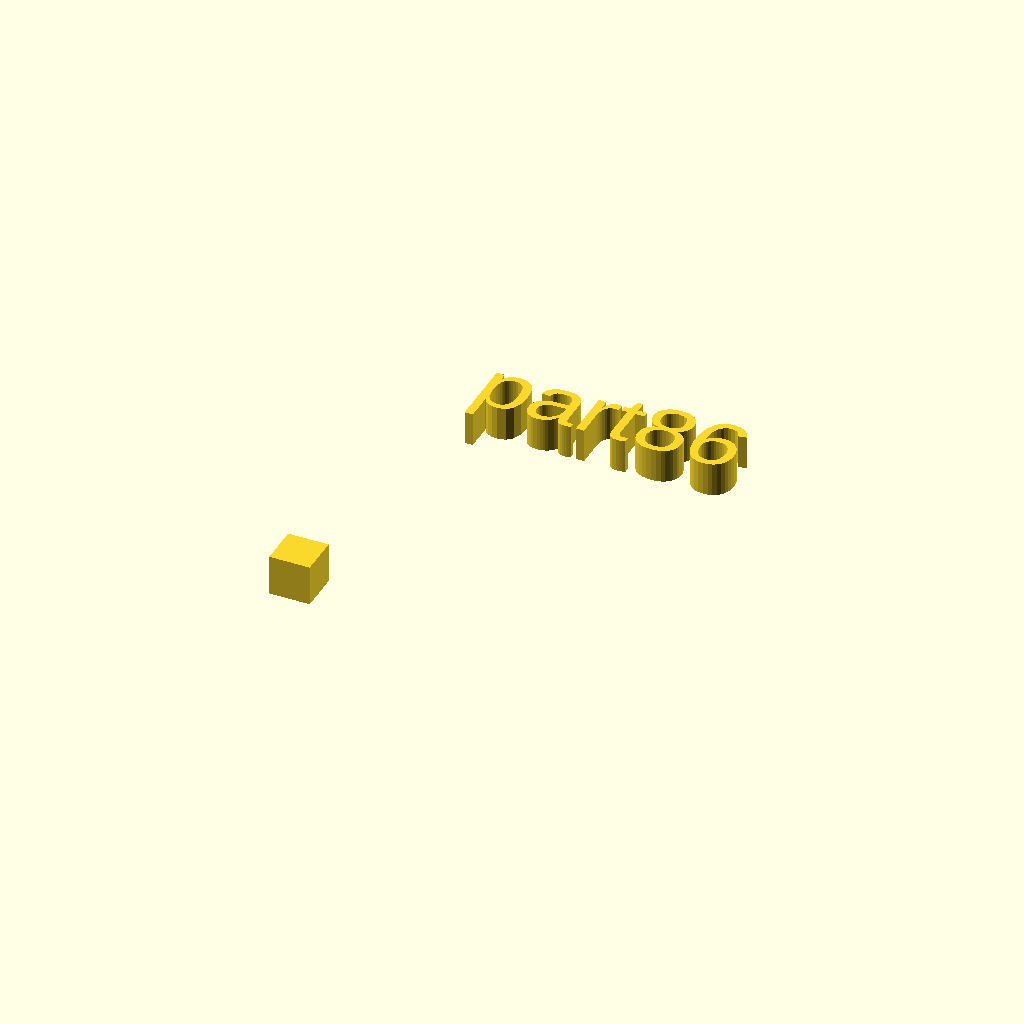
Cell 1: rendered with the file's own defaults.
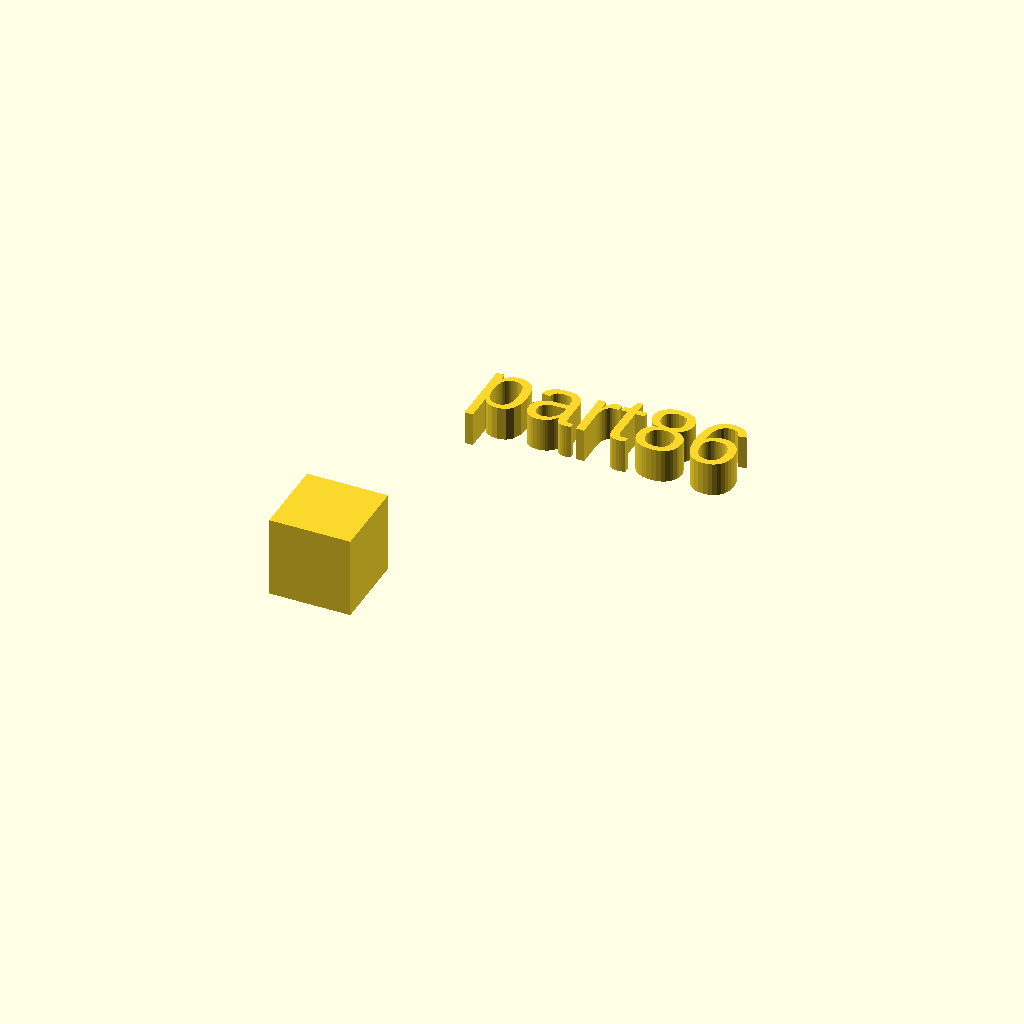
Cell 2: the same model with xdim = 12.
All cells are drawn from one camera (rotation 55°, 0°, 25°, orthographic, colour scheme Cornfield), so only the parameter changes between them.
Source of the model, docs/local_scad/000/086.scad:
//[CUSTOMIZATION]
// X Dimension
xdim=6;
// Y Dimension
ydim=18;
// Z Dimension
zdim=18;
// Message
txt="part86";
module __END_CUSTOMIZATIONS () {}
cube(xdim,ydim,zdim);
translate([20,20,20]) { linear_extrude(5) text(txt, font="Liberation Sans"); }
Parameter table extracted from the source (name, type, default, range or options):
xdim: number, default 6
ydim: number, default 18
zdim: number, default 18
txt: string, default "part86"
